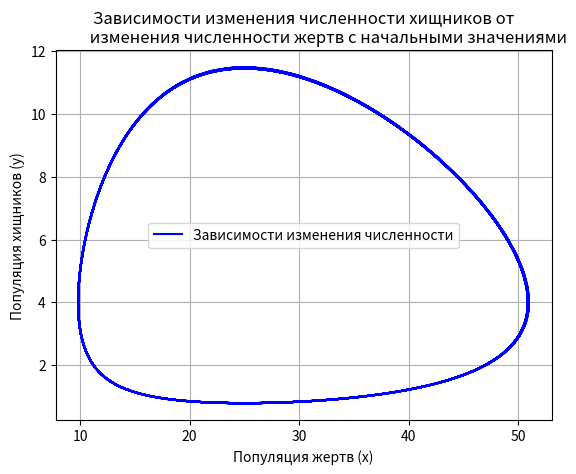

Generate this figure with matplotlib:
import numpy as np
import matplotlib.pyplot as plt
from scipy.integrate import odeint

# Параметры модели
a = 0.2   # коэффициент прироста жертв
b = 0.5  # коэффициент смертности жертв из-за хищников
c = 0.05  # коэффициент прироста хищников из-за жертв
d = 0.02   # коэффициент смертности хищников

# Система уравнений
def model(populations, t):
    x, y = populations  # x - популяция жертв, y - популяция хищников
    dxdt = -a * x + c * x * y  # изменение популяции жертв
    dydt = -d * x * y + b * y   # изменение популяции хищников
    return [dxdt, dydt]

# Функция для построения графика
def plot_population_graph(initial_conditions, time_range):
    t = np.linspace(time_range[0], time_range[1], 1000)  # временной интервал
    solution = odeint(model, initial_conditions, t)

    x_population = solution[:, 0]  # популяция жертв
    y_population = solution[:, 1]  # популяция хищников

    # Построение графика
    plt.figure()
    plt.plot(x_population, y_population, label='Зависимости изменения численности', color='blue')
    plt.xlabel('Популяция жертв (x)')
    plt.ylabel('Популяция хищников (y)')
    plt.title('''Зависимости изменения численности хищников от
             изменения численности жертв с начальными значениями''')
    plt.grid()
    plt.legend()
    plt.show()

# Начальные условия
initial_conditions = [10, 5]  # начальные значения (жертвы, хищники)
time_range = (0, 400)  # временной диапазон

# Вызов функции для построения графика
plot_population_graph(initial_conditions, time_range)
